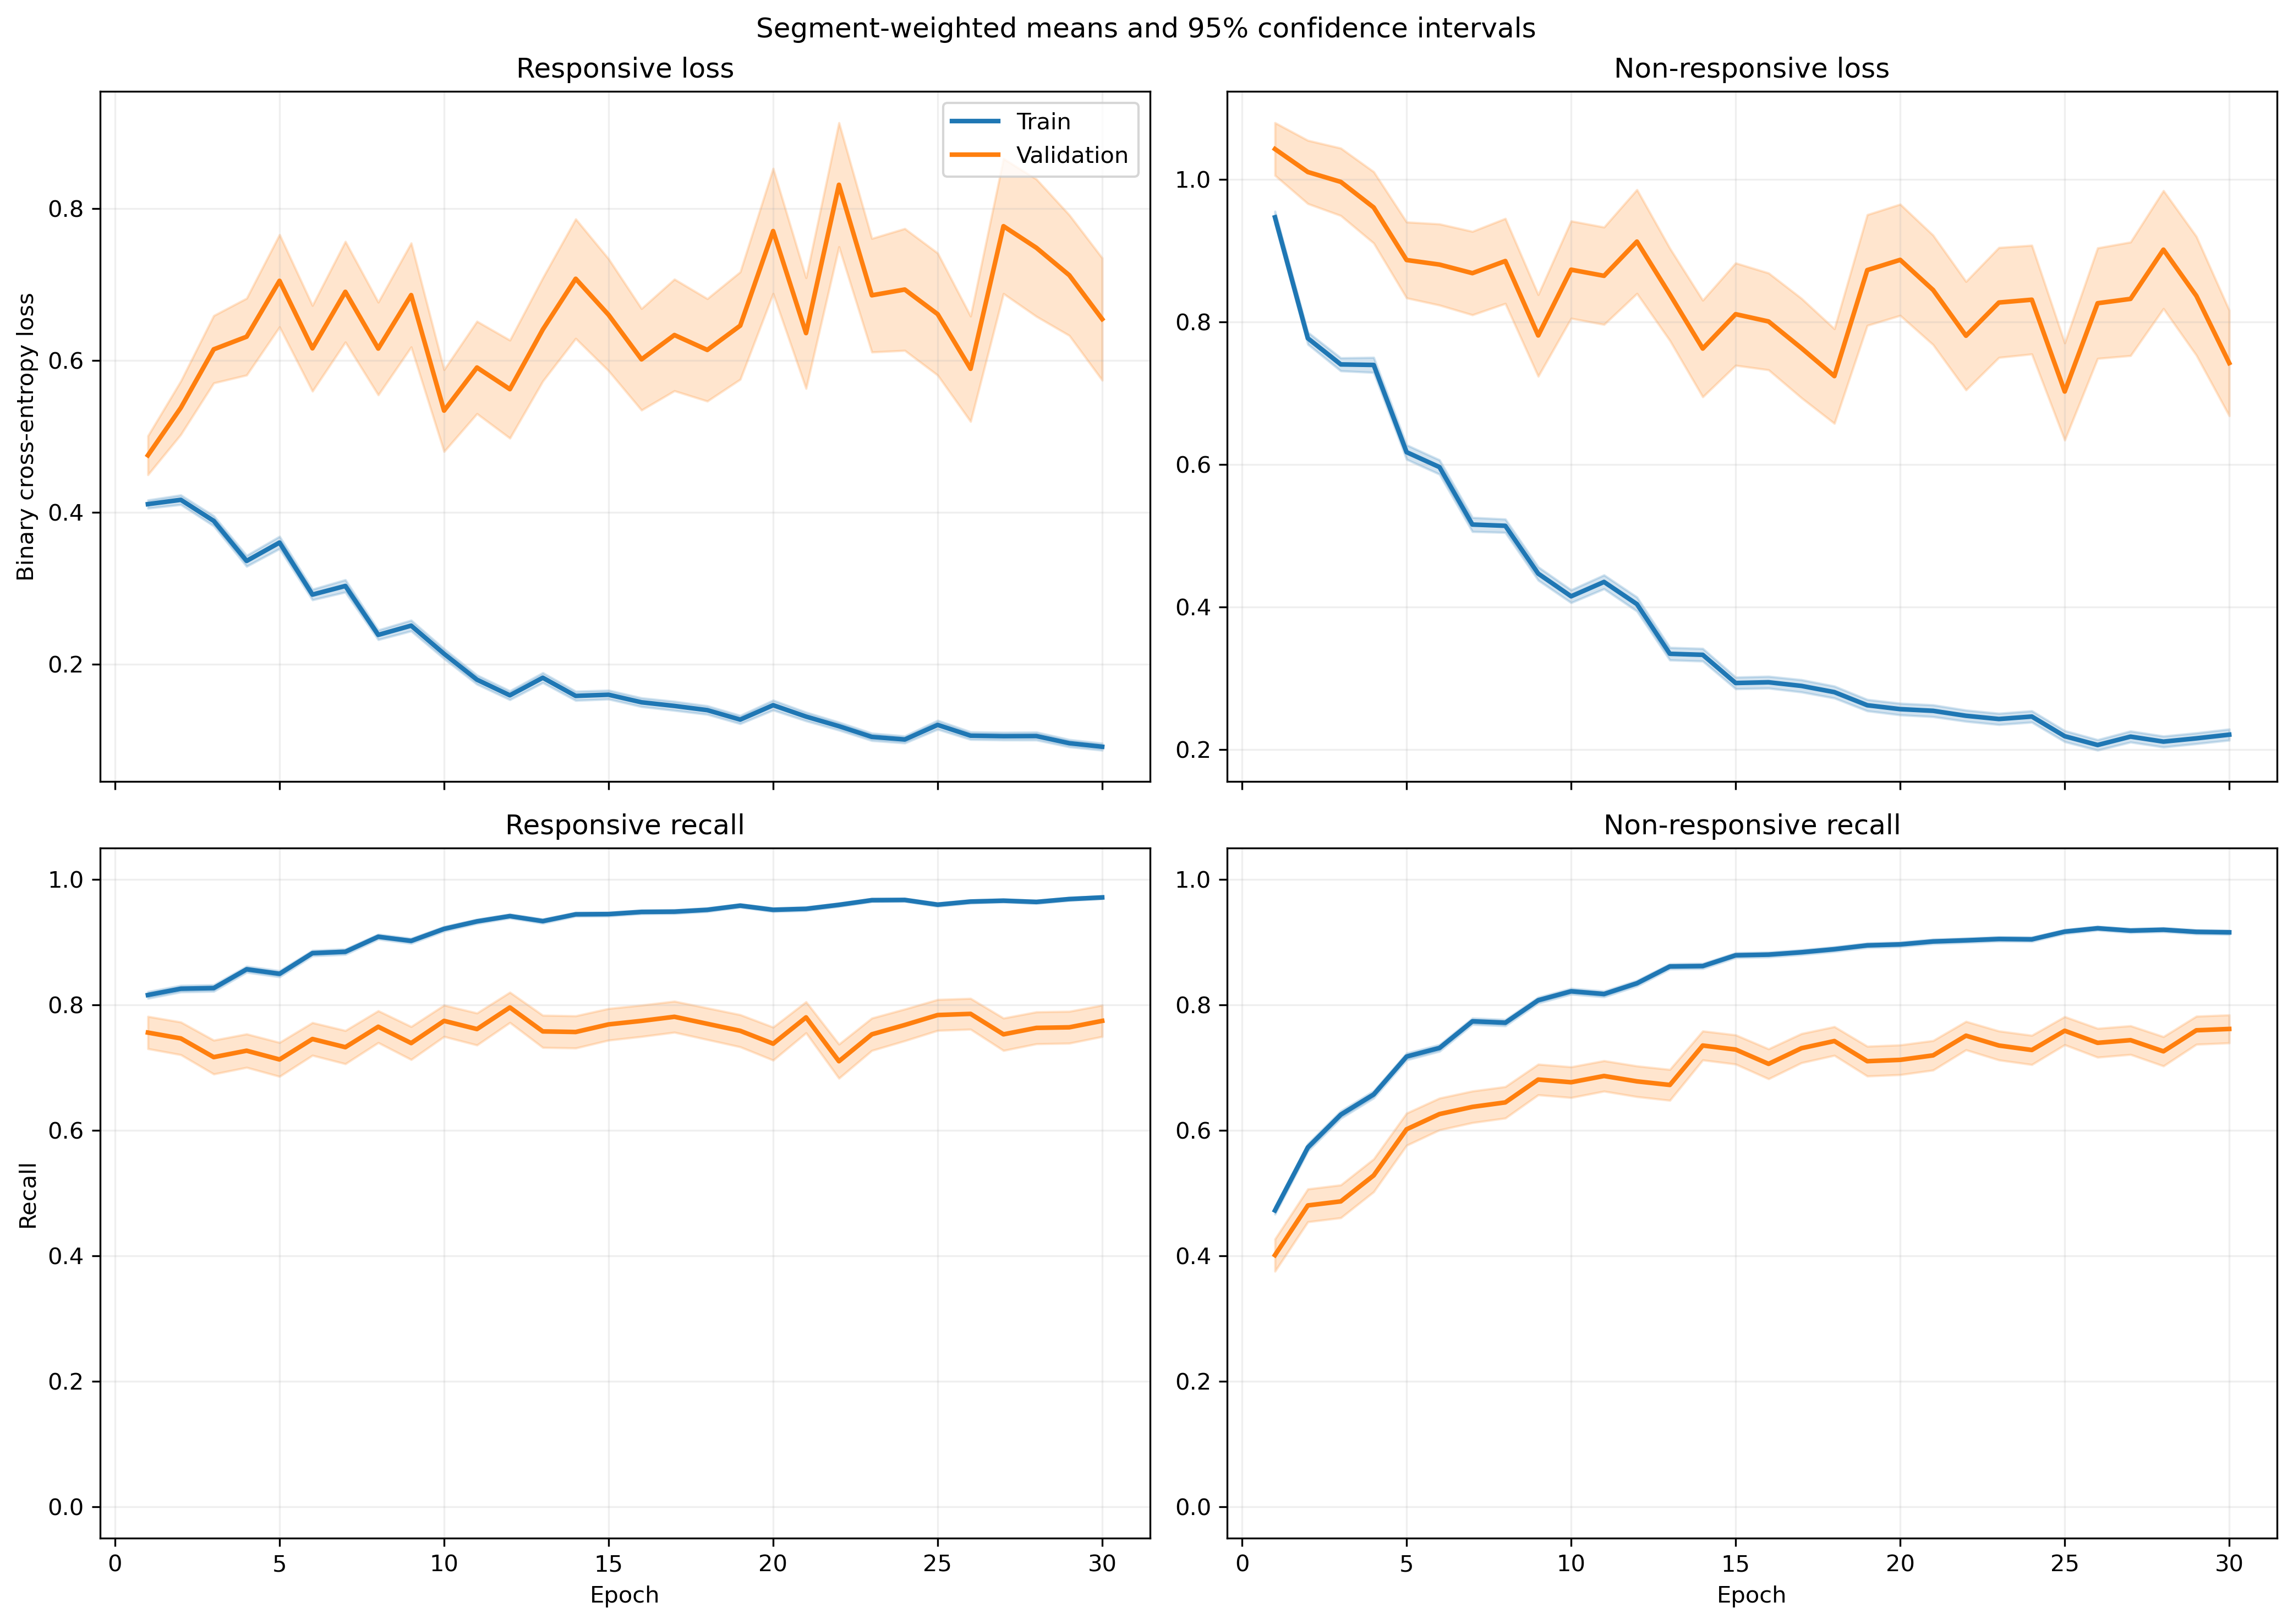

The table this chart was drawn from, first rows:
fold, epoch, split, r_loss, r_loss_count, r_loss_sum, r_loss_sum_sq, r_recall, r_recall_count, r_recall_sum, r_recall_sum_sq, nr_loss, nr_loss_count, nr_loss_sum, nr_loss_sum_sq, nr_recall, nr_recall_count, nr_recall_sum, nr_recall_sum_sq
1, 1, train, 0.403, 1063, 428.4, 325.1, 0.8175, 1063, 869.0, 869.0, 0.9399, 1401, 1317, 1926, 0.4818, 1401, 675.0, 675.0
1, 1, validation, 0.1363, 10, 1.363, 0.2947, 1.0, 10, 10.0, 10.0, , 0, 0.0, 0.0, , 0, 0.0, 0.0
1, 2, train, 0.4311, 1063, 458.2, 414.9, 0.8288, 1063, 881.0, 881.0, 0.7272, 1401, 1019, 1338, 0.5853, 1401, 820.0, 820.0
1, 2, validation, 0.1728, 10, 1.728, 0.376, 1.0, 10, 10.0, 10.0, , 0, 0.0, 0.0, , 0, 0.0, 0.0
1, 3, train, 0.3915, 1063, 416.2, 376.6, 0.841, 1063, 894.0, 894.0, 0.6915, 1401, 968.8, 1317, 0.6253, 1401, 876.0, 876.0
1, 3, validation, 0.1396, 10, 1.396, 0.2905, 1.0, 10, 10.0, 10.0, , 0, 0.0, 0.0, , 0, 0.0, 0.0
1, 4, train, 0.2847, 1063, 302.6, 292.1, 0.8815, 1063, 937.0, 937.0, 0.7728, 1401, 1083, 1907, 0.6417, 1401, 899.0, 899.0
1, 4, validation, 0.07342, 10, 0.7342, 0.09658, 1.0, 10, 10.0, 10.0, , 0, 0.0, 0.0, , 0, 0.0, 0.0
1, 5, train, 0.3459, 1063, 367.7, 398.4, 0.8485, 1063, 902.0, 902.0, 0.6264, 1401, 877.6, 1361, 0.7173, 1401, 1005, 1005
1, 5, validation, 0.06329, 10, 0.6329, 0.06018, 1.0, 10, 10.0, 10.0, , 0, 0.0, 0.0, , 0, 0.0, 0.0
1, 6, train, 0.2917, 1063, 310.1, 316.4, 0.889, 1063, 945.0, 945.0, 0.5545, 1401, 776.8, 1173, 0.7516, 1401, 1053, 1053
1, 6, validation, 0.1052, 10, 1.052, 0.1518, 1.0, 10, 10.0, 10.0, , 0, 0.0, 0.0, , 0, 0.0, 0.0
1, 7, train, 0.2945, 1063, 313, 413.8, 0.8796, 1063, 935.0, 935.0, 0.4688, 1401, 656.7, 1051, 0.7837, 1401, 1098, 1098
1, 7, validation, 0.1139, 10, 1.139, 0.2051, 1.0, 10, 10.0, 10.0, , 0, 0.0, 0.0, , 0, 0.0, 0.0
1, 8, train, 0.1703, 1063, 181, 164, 0.9332, 1063, 992.0, 992.0, 0.5892, 1401, 825.5, 1428, 0.7459, 1401, 1045, 1045
1, 8, validation, 0.04132, 10, 0.4132, 0.03369, 1.0, 10, 10.0, 10.0, , 0, 0.0, 0.0, , 0, 0.0, 0.0
1, 9, train, 0.1472, 1063, 156.5, 153.8, 0.952, 1063, 1012, 1012, 0.5403, 1401, 757, 1358, 0.7502, 1401, 1051, 1051
1, 9, validation, 0.03806, 10, 0.3806, 0.01762, 1.0, 10, 10.0, 10.0, , 0, 0.0, 0.0, , 0, 0.0, 0.0
1, 10, train, 0.1884, 1063, 200.3, 227, 0.9276, 1063, 986.0, 986.0, 0.4013, 1401, 562.2, 1011, 0.8415, 1401, 1179, 1179
1, 10, validation, 0.05517, 10, 0.5517, 0.09364, 1.0, 10, 10.0, 10.0, , 0, 0.0, 0.0, , 0, 0.0, 0.0
1, 11, train, 0.1302, 1063, 138.4, 137.2, 0.9567, 1063, 1017, 1017, 0.4945, 1401, 692.8, 1464, 0.8044, 1401, 1127, 1127
1, 11, validation, 0.09256, 10, 0.9256, 0.1302, 1.0, 10, 10.0, 10.0, , 0, 0.0, 0.0, , 0, 0.0, 0.0
1, 12, train, 0.1978, 1063, 210.3, 306.7, 0.9172, 1063, 975.0, 975.0, 0.298, 1401, 417.5, 868.4, 0.8822, 1401, 1236, 1236
1, 12, validation, 0.04771, 10, 0.4771, 0.06398, 1.0, 10, 10.0, 10.0, , 0, 0.0, 0.0, , 0, 0.0, 0.0
1, 13, train, 0.4322, 1063, 459.5, 1020, 0.8363, 1063, 889.0, 889.0, 0.1681, 1401, 235.5, 397.7, 0.9293, 1401, 1302, 1302
1, 13, validation, 0.1665, 10, 1.665, 0.9491, 0.9, 10, 9.0, 9.0, , 0, 0.0, 0.0, , 0, 0.0, 0.0
1, 14, train, 0.09314, 1063, 99.01, 82.6, 0.969, 1063, 1030, 1030, 0.4833, 1401, 677.1, 1391, 0.7944, 1401, 1113, 1113
1, 14, validation, 0.02181, 10, 0.2181, 0.006422, 1.0, 10, 10.0, 10.0, , 0, 0.0, 0.0, , 0, 0.0, 0.0
1, 15, train, 0.208, 1063, 221.1, 320.4, 0.9285, 1063, 987.0, 987.0, 0.2506, 1401, 351.1, 558.5, 0.8936, 1401, 1252, 1252
1, 15, validation, 0.05855, 10, 0.5855, 0.07988, 1.0, 10, 10.0, 10.0, , 0, 0.0, 0.0, , 0, 0.0, 0.0
1, 16, train, 0.1366, 1063, 145.3, 173.8, 0.9492, 1063, 1009, 1009, 0.2555, 1401, 358, 716.7, 0.9072, 1401, 1271, 1271
1, 16, validation, 0.02645, 10, 0.2645, 0.01529, 1.0, 10, 10.0, 10.0, , 0, 0.0, 0.0, , 0, 0.0, 0.0
1, 17, train, 0.1441, 1063, 153.2, 209.2, 0.9492, 1063, 1009, 1009, 0.2363, 1401, 331, 689.7, 0.9058, 1401, 1269, 1269
1, 17, validation, 0.04026, 10, 0.4026, 0.06909, 1.0, 10, 10.0, 10.0, , 0, 0.0, 0.0, , 0, 0.0, 0.0
1, 18, train, 0.1387, 1063, 147.5, 182.4, 0.9548, 1063, 1015, 1015, 0.2826, 1401, 395.9, 733, 0.8901, 1401, 1247, 1247
1, 18, validation, 0.1797, 10, 1.797, 1.163, 0.9, 10, 9.0, 9.0, , 0, 0.0, 0.0, , 0, 0.0, 0.0
1, 19, train, 0.1818, 1063, 193.3, 303.4, 0.9445, 1063, 1004, 1004, 0.2033, 1401, 284.9, 484.7, 0.9165, 1401, 1284, 1284
1, 19, validation, 0.04536, 10, 0.4536, 0.04875, 1.0, 10, 10.0, 10.0, , 0, 0.0, 0.0, , 0, 0.0, 0.0
1, 20, train, 0.1096, 1063, 116.5, 183.8, 0.9643, 1063, 1025, 1025, 0.2351, 1401, 329.3, 742.3, 0.9086, 1401, 1273, 1273
1, 20, validation, 0.006541, 10, 0.06541, 0.0006725, 1.0, 10, 10.0, 10.0, , 0, 0.0, 0.0, , 0, 0.0, 0.0
1, 21, train, 0.1899, 1063, 201.8, 290.7, 0.9294, 1063, 988.0, 988.0, 0.233, 1401, 326.4, 590, 0.9072, 1401, 1271, 1271
1, 21, validation, 0.04325, 10, 0.4325, 0.04964, 1.0, 10, 10.0, 10.0, , 0, 0.0, 0.0, , 0, 0.0, 0.0
1, 22, train, 0.145, 1063, 154.1, 239.2, 0.952, 1063, 1012, 1012, 0.1877, 1401, 263, 502.8, 0.9308, 1401, 1304, 1304
1, 22, validation, 0.02487, 10, 0.2487, 0.01198, 1.0, 10, 10.0, 10.0, , 0, 0.0, 0.0, , 0, 0.0, 0.0
1, 23, train, 0.08116, 1063, 86.28, 76.99, 0.9765, 1063, 1038, 1038, 0.227, 1401, 318, 649.9, 0.9143, 1401, 1281, 1281
1, 23, validation, 0.02432, 10, 0.2432, 0.01118, 1.0, 10, 10.0, 10.0, , 0, 0.0, 0.0, , 0, 0.0, 0.0
1, 24, train, 0.1151, 1063, 122.3, 141.9, 0.9614, 1063, 1022, 1022, 0.171, 1401, 239.6, 392.2, 0.935, 1401, 1310, 1310
1, 24, validation, 0.02499, 10, 0.2499, 0.014, 1.0, 10, 10.0, 10.0, , 0, 0.0, 0.0, , 0, 0.0, 0.0
1, 25, train, 0.1052, 1063, 111.8, 167.8, 0.969, 1063, 1030, 1030, 0.1835, 1401, 257.1, 546.8, 0.9251, 1401, 1296, 1296
1, 25, validation, 0.01369, 10, 0.1369, 0.00274, 1.0, 10, 10.0, 10.0, , 0, 0.0, 0.0, , 0, 0.0, 0.0
1, 26, train, 0.1152, 1063, 122.5, 121.1, 0.9624, 1063, 1023, 1023, 0.1645, 1401, 230.5, 374.8, 0.9372, 1401, 1313, 1313
1, 26, validation, 0.08607, 10, 0.8607, 0.1912, 1.0, 10, 10.0, 10.0, , 0, 0.0, 0.0, , 0, 0.0, 0.0
1, 27, train, 0.1019, 1063, 108.3, 97.62, 0.9727, 1063, 1034, 1034, 0.1991, 1401, 278.9, 567.5, 0.9258, 1401, 1297, 1297
1, 27, validation, 0.01955, 10, 0.1955, 0.006143, 1.0, 10, 10.0, 10.0, , 0, 0.0, 0.0, , 0, 0.0, 0.0
1, 28, train, 0.06671, 1063, 70.91, 66.8, 0.9849, 1063, 1047, 1047, 0.1674, 1401, 234.5, 437.6, 0.9343, 1401, 1309, 1309
1, 28, validation, 0.04986, 10, 0.4986, 0.04045, 1.0, 10, 10.0, 10.0, , 0, 0.0, 0.0, , 0, 0.0, 0.0
1, 29, train, 0.113, 1063, 120.1, 168.6, 0.9614, 1063, 1022, 1022, 0.144, 1401, 201.7, 399.5, 0.9443, 1401, 1323, 1323
1, 29, validation, 0.03258, 10, 0.3258, 0.02024, 1.0, 10, 10.0, 10.0, , 0, 0.0, 0.0, , 0, 0.0, 0.0
1, 30, train, 0.07087, 1063, 75.34, 107.2, 0.9821, 1063, 1044, 1044, 0.1842, 1401, 258.1, 503.3, 0.9272, 1401, 1299, 1299
1, 30, validation, 0.00445, 10, 0.0445, 0.0002449, 1.0, 10, 10.0, 10.0, , 0, 0.0, 0.0, , 0, 0.0, 0.0
... 1,140 more rows
